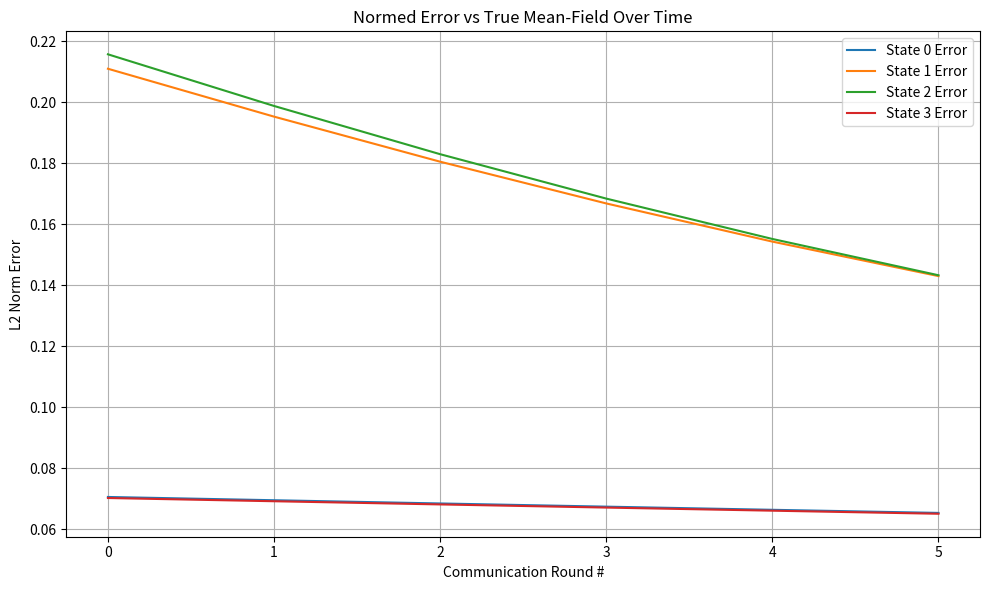

Write the Python code that produced this figure.
from mpl_toolkits.mplot3d import Axes3D
from mpl_toolkits.mplot3d.art3d import Poly3DCollection
import matplotlib.pyplot as plt
import numpy as np


class MeanFieldEstimator():
    def __init__(self, num_states=3, horizon_length=1, num_particles=1000, 
                 comms_graph=None, fixed_indices=None, fixed_values=None, seed=None):
        super().__init__()

        if seed is not None:
            np.random.seed(seed)

        self.num_states = num_states
        self.T = horizon_length

        self.num_particles = num_particles
        self.G_comms = comms_graph

        self.mean_field_estimate = {}

        self.state_info = {i: [] for i in range(self.num_states)}
        self.weights =  {i: np.ones(self.num_particles)/self.num_particles for i in range(self.num_states)}
        self.estimate_history = {state: [] for state in range(self.num_states)}


    def sample_particles(self, fixed_indices, fixed_values):
        self.particles = np.zeros((self.num_states, self.num_particles, self.num_states))
        for state in range(self.num_states):
                self.particles[state] = self._sample_constrained_dirichlet(
                                        fixed_indices[state], fixed_values[state], D=self.num_particles) 
    
    def _likelihood(self, y, x_i): 
        diff = y - x_i
        exponent = -0.5 * np.dot(diff, diff)  # equivalent to -0.5 * ||y - x_i||^2
        return np.exp(exponent) # Gaussian prior


    def _sample_constrained_dirichlet(self, fixed_indices, fixed_values, alpha=1.0, D=1):
        fixed_indices = np.array(fixed_indices)
        fixed_values = np.array(fixed_values)
        
        assert len(fixed_indices) == len(fixed_values), "Mismatch in fixed inputs"
        assert np.all(fixed_values >= 0), "Fixed values must be non-negative"
        assert np.sum(fixed_values) <= 1, "Fixed values must sum to ≤ 1"

        remaining_mass = 1.0 - np.sum(fixed_values)
        all_indices = np.arange(self.num_states)

        free_indices = np.setdiff1d(all_indices, fixed_indices)
        num_free = len(free_indices)

        # Sample D Dirichlet vectors for free indices
        dirichlet_samples = np.random.dirichlet([alpha] * num_free, size=D)
        scaled_samples = dirichlet_samples * remaining_mass  # shape (D, num_free)

        # Construct full D samples
        full_samples = np.zeros((D, self.num_states))

        # Fill in fixed values
        full_samples[:, fixed_indices] = fixed_values

        # Fill in sampled values for free indices
        full_samples[:, free_indices] = scaled_samples

        return full_samples  # shape: (D, num_states)

    def get_new_info(self):
        for i in range(self.num_states):
            self.state_info[i] = []
            for j in range(self.num_states):
                if self.G_comms[i][j]:  # only based on one-hop neighbor
                    self.state_info[i].append(self.mean_field_estimate[j])

    def update_weights(self):
        for state in range(self.num_states):
            for i in range(self.num_particles):
                for info in self.state_info[state]:
                    self.weights[state][i] *= self._likelihood(info, self.particles[state][i])
            # Step 3: Normalize
            self.weights[state] /= np.sum(self.weights[state])

    def compute_estimate(self): 
        for state in range(self.num_states):
            # Reshape weights to (D, 1) so broadcasting works with (D, num_states)
            weighted_particles = self.weights[state][:, None] * self.particles[state]
            # Sum across the D particles
            self.mean_field_estimate[state] = np.sum(weighted_particles, axis=0)
            self.estimate_history[state].append(self.mean_field_estimate[state].copy())

    def get_mf_estimate(self):
        return self.mean_field_estimate

    def plot_estimates(self, true_mean_field=None):
        fig = plt.figure(figsize=(10, 7))
        ax = fig.add_subplot(111, projection='3d')

        # Plot each state's mean field trajectory
        for state in range(self.num_states):
            history = np.array(self.estimate_history[state])  # shape: (T, 3)
            ax.scatter(
                history[:, 0], history[:, 1], history[:, 2],
                label=f"Estimate: State {state}"
            )

        # Plot the true mean-field as a point
        if true_mean_field is not None:
            ax.scatter(
                true_mean_field[0],
                true_mean_field[1],
                true_mean_field[2],
                color='black',
                s=100,
                marker='X',
                label='True Mean Field'
            )

        # --- Draw the 3D simplex triangle ---
        vertices = np.array([
            [1, 0, 0],
            [0, 1, 0],
            [0, 0, 1]
        ])
        triangle = Poly3DCollection(
            [vertices],
            color='lightgray',
            alpha=0.2
        )
        ax.add_collection3d(triangle)

        # Draw the edges of the simplex
        for i in range(3):
            for j in range(i + 1, 3):
                ax.plot(
                    [vertices[i, 0], vertices[j, 0]],
                    [vertices[i, 1], vertices[j, 1]],
                    [vertices[i, 2], vertices[j, 2]],
                    color='gray',
                    linewidth=1
                )

        # Set axes labels and limits
        ax.set_title("3D Mean-Field Estimates with Simplex")
        ax.set_xlabel("Component 0")
        ax.set_ylabel("Component 1")
        ax.set_zlabel("Component 2")
        ax.set_xlim(0, 1)
        ax.set_ylim(0, 1)
        ax.set_zlim(0, 1)
        ax.legend()
        plt.tight_layout()
        plt.show()

    def plot_estimation_errors(self, true_mean_field):
        plt.figure(figsize=(10, 6))

        for state in range(self.num_states):
            history = np.array(self.estimate_history[state])  # shape: (T, 3)
            
            # Compute L2 norm error between estimate and true mean field at each timestep
            errors = np.linalg.norm(history - true_mean_field, axis=1)  # shape: (T,)

            plt.plot(errors, label=f"State {state} Error")

        plt.title("Normed Error vs True Mean-Field Over Time")
        plt.xlabel("Communication Round #")
        plt.ylabel("L2 Norm Error")
        plt.grid(True)
        plt.legend()
        plt.tight_layout()
        plt.show()

if __name__ == "__main__":
    num_states = 4
    num_comm_rounds = 5
    num_particles = 5000
    num_agents = 500
    true_mean_field = (1/num_agents)*np.array([100, 50, 100, 250])

    # Define comms graph
    G_comms = np.zeros((num_states, num_states))
    G_comms[0][1] = 1
    G_comms[1][0] = 1
    G_comms[1][2] = 1
    G_comms[2][1] = 1
    G_comms[2][3] = 1
    G_comms[3][2] = 1

    # Define init mean-field (can later define this based on the visualization graph)
    fixed_indices = {0: [0, 3], 1: [1, 2], 2: [1, 2], 3:[0, 3]}
    fixed_values = {0: [true_mean_field[0], true_mean_field[3]], 
                    1: [true_mean_field[1], true_mean_field[2]], 
                    2: [true_mean_field[1], true_mean_field[2]], 
                    3: [true_mean_field[0], true_mean_field[3]]}

    estimator = MeanFieldEstimator(num_states=num_states, horizon_length=1, num_particles=num_particles, 
                                comms_graph=G_comms, seed=42)

    estimator.sample_particles(fixed_indices=fixed_indices, fixed_values=fixed_values)

    for R in range(num_comm_rounds):
        print(R)
        estimator.compute_estimate()
        estimator.get_new_info()
        estimator.update_weights()

    estimator.compute_estimate()
    #estimator.plot_estimates(true_mean_field)
    estimator.plot_estimation_errors(true_mean_field)